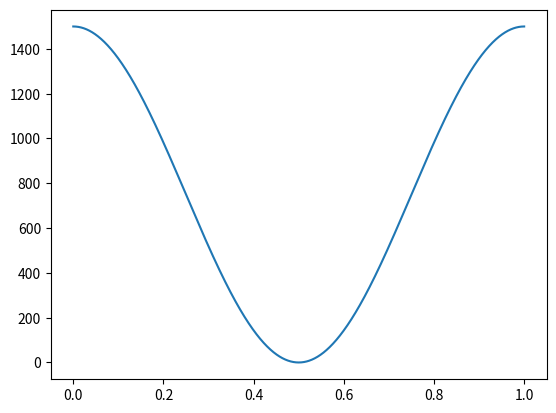

Here is the Python script that generated this plot:
import numpy as np
from numpy import cos,pi
import matplotlib.pyplot as plt

x = np.linspace(0,1.0,4096)

lut = cos(2*pi*x)*750+750

with open('cos_lut.txt', 'w') as f:
    for i,val in enumerate(lut):
        f.write(str(i))
        f.write('=>')
        f.write(str(val))
        f.write(',\n')

plt.plot(x,lut)
plt.show()
